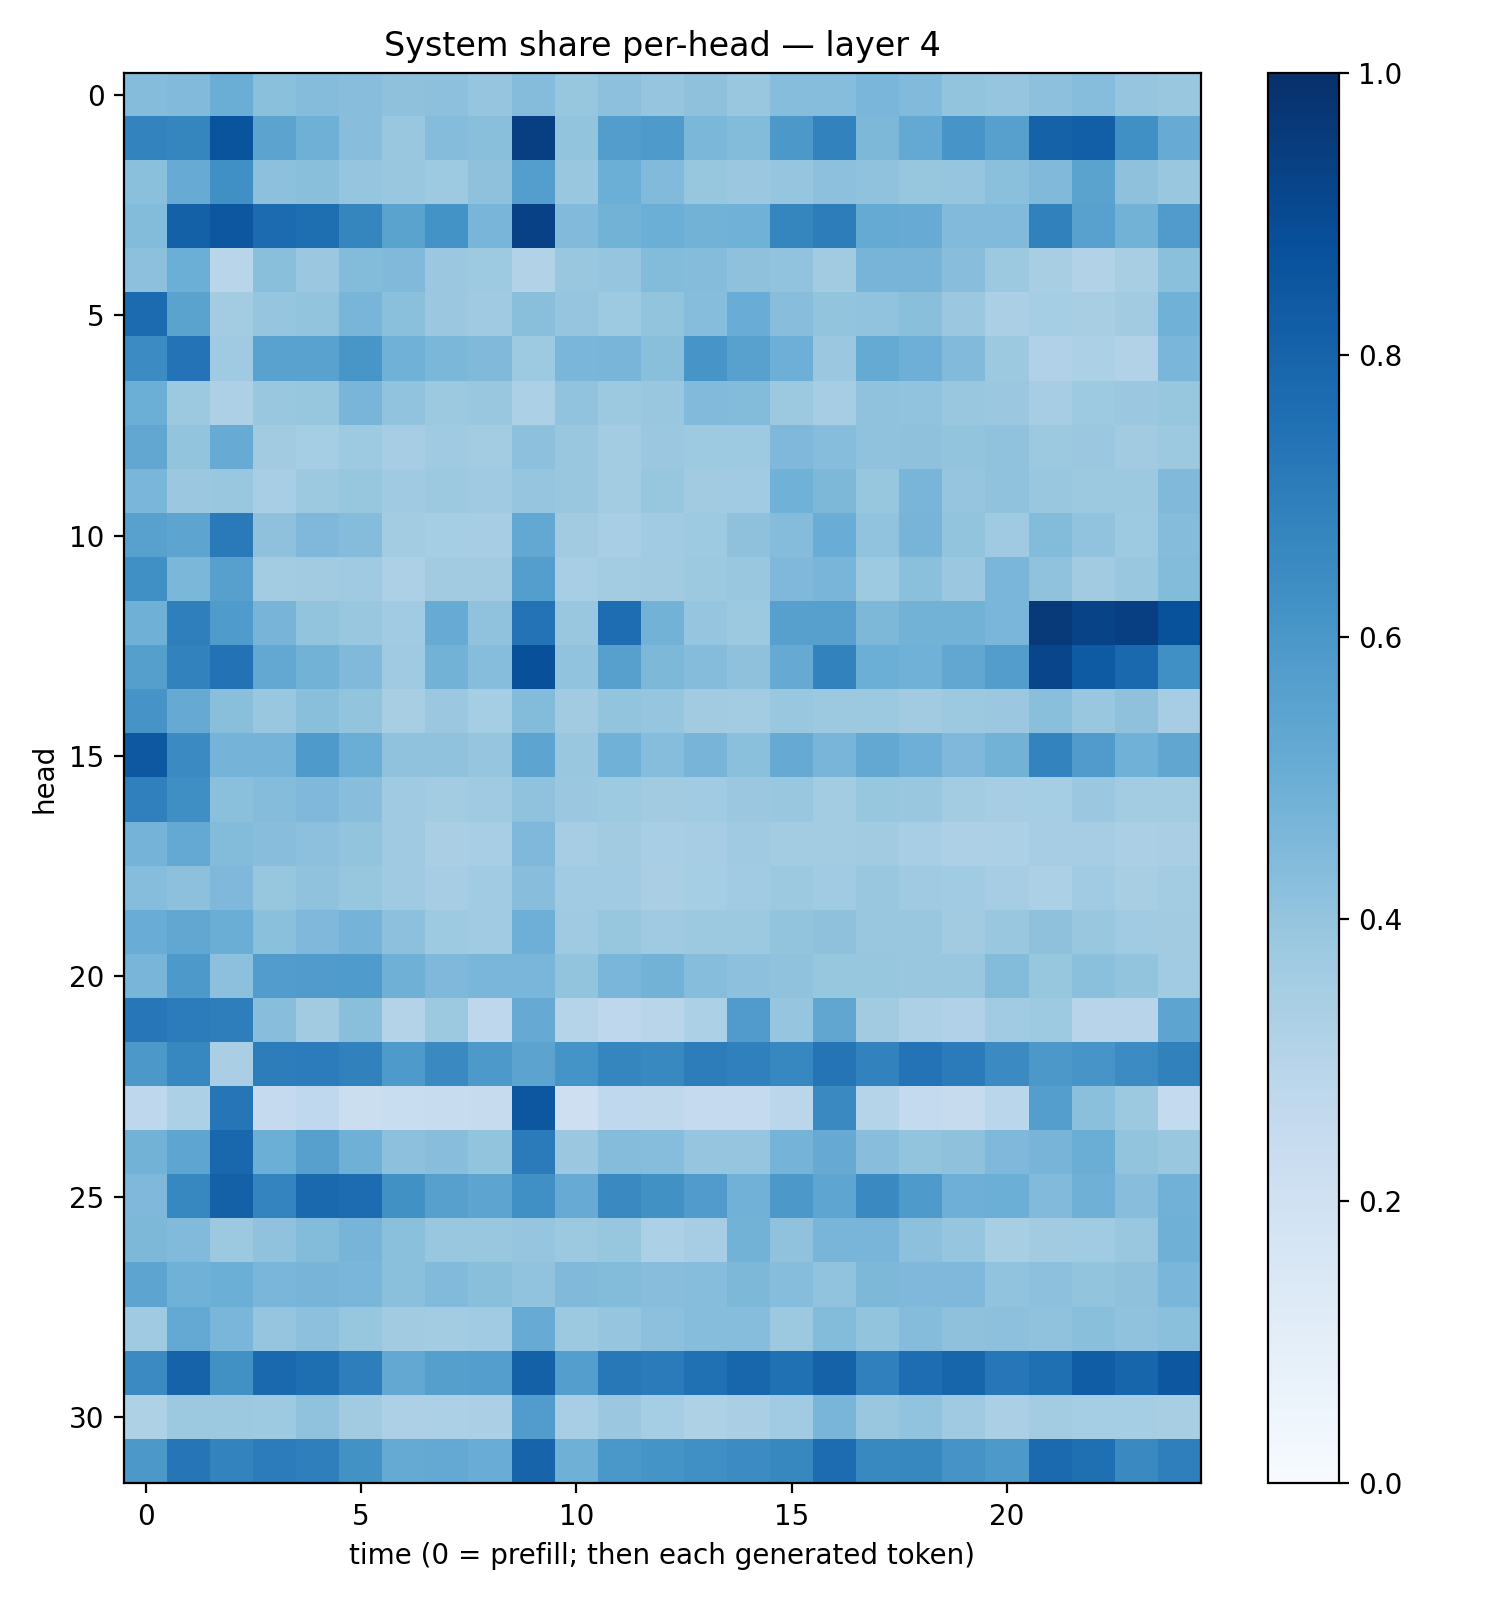

Data behind this chart, as committed beside it:
0.43658757, 0.44414672, 0.5024042, 0.42009774, 0.4367011, 0.4274104, 0.41076437, 0.41608527, 0.39749742, 0.43708906, 0.39175642, 0.41771176, 0.39760637, 0.41028538, 0.38477197, 0.4317971, 0.4329813, 0.4625721, 0.44465655, 0.4019587, 0.39471093, 0.41676974, 0.43204033, 0.39466384
0.676, 0.668, 0.8629, 0.546, 0.49, 0.428, 0.3899, 0.4374, 0.4239, 0.938, 0.4, 0.5708, 0.5883, 0.4591, 0.4392, 0.5943, 0.6828, 0.4544, 0.522, 0.6073, 0.5621, 0.8072, 0.8172, 0.6324
0.4189, 0.5079, 0.6305, 0.4149, 0.4223, 0.3979, 0.3861, 0.372, 0.4117, 0.5687, 0.3834, 0.4961, 0.4451, 0.392, 0.3795, 0.3947, 0.4174, 0.4083, 0.3941, 0.3982, 0.421, 0.4483, 0.5471, 0.4133
0.4412, 0.8104, 0.85, 0.7707, 0.7606, 0.6703, 0.5482, 0.6183, 0.4685, 0.9299, 0.4425, 0.4798, 0.4976, 0.4782, 0.4867, 0.6692, 0.7025, 0.5166, 0.5111, 0.4424, 0.4416, 0.6857, 0.555, 0.4775
0.4175, 0.4985, 0.2915, 0.4242, 0.381, 0.441, 0.4459, 0.3794, 0.3719, 0.3136, 0.3865, 0.3971, 0.438, 0.4373, 0.4126, 0.4026, 0.3615, 0.4723, 0.4716, 0.4273, 0.378, 0.3405, 0.3122, 0.3401
0.7725, 0.5475, 0.3583, 0.3958, 0.3989, 0.4659, 0.4218, 0.3813, 0.3695, 0.4235, 0.3961, 0.3716, 0.4, 0.4324, 0.5042, 0.4274, 0.4015, 0.4055, 0.4245, 0.3794, 0.3351, 0.3534, 0.3411, 0.3595
0.6478, 0.7396, 0.3677, 0.5521, 0.5525, 0.6017, 0.4862, 0.4573, 0.4478, 0.3712, 0.4637, 0.4665, 0.425, 0.6059, 0.5577, 0.4926, 0.3812, 0.5182, 0.4951, 0.445, 0.3757, 0.3168, 0.3285, 0.3104
0.4994, 0.3761, 0.3256, 0.3843, 0.3914, 0.4651, 0.4033, 0.3784, 0.3862, 0.3316, 0.4048, 0.3778, 0.3865, 0.4431, 0.4403, 0.3779, 0.3494, 0.4076, 0.4032, 0.3879, 0.3792, 0.3503, 0.3721, 0.3798
0.5278, 0.4002, 0.5096, 0.3617, 0.352, 0.3735, 0.3511, 0.3677, 0.3587, 0.4155, 0.3899, 0.3585, 0.3799, 0.3724, 0.3717, 0.4495, 0.4333, 0.4098, 0.4116, 0.3991, 0.409, 0.3776, 0.3818, 0.3596
0.4646, 0.3824, 0.3845, 0.3439, 0.3765, 0.3933, 0.368, 0.3784, 0.371, 0.3969, 0.3864, 0.3573, 0.3938, 0.3628, 0.3645, 0.4854, 0.4541, 0.394, 0.4668, 0.3955, 0.4086, 0.3886, 0.3765, 0.3788
0.5578, 0.5426, 0.7136, 0.4123, 0.4517, 0.4343, 0.3585, 0.3549, 0.3492, 0.5237, 0.3605, 0.3473, 0.3667, 0.3742, 0.4109, 0.4353, 0.5073, 0.405, 0.4691, 0.4011, 0.3709, 0.4384, 0.4046, 0.3727
0.6316, 0.4575, 0.5614, 0.3574, 0.3616, 0.3686, 0.3255, 0.3596, 0.3625, 0.5664, 0.3444, 0.3566, 0.363, 0.3766, 0.3903, 0.4529, 0.4683, 0.3747, 0.4195, 0.3789, 0.4637, 0.4076, 0.3607, 0.383
0.4891, 0.6935, 0.5845, 0.4716, 0.4007, 0.3891, 0.3639, 0.5114, 0.4067, 0.7416, 0.3904, 0.7624, 0.478, 0.3962, 0.3757, 0.5613, 0.561, 0.4545, 0.4784, 0.4781, 0.4638, 0.9628, 0.9238, 0.9388
0.5658, 0.6819, 0.745, 0.5236, 0.4794, 0.4456, 0.3708, 0.4769, 0.4306, 0.8771, 0.4061, 0.5624, 0.4539, 0.4368, 0.4119, 0.5126, 0.6817, 0.4978, 0.4845, 0.5289, 0.5707, 0.9173, 0.834, 0.7795
0.61, 0.5128, 0.4231, 0.3867, 0.4234, 0.3991, 0.3437, 0.3807, 0.3538, 0.4403, 0.3631, 0.4011, 0.3983, 0.3614, 0.3575, 0.384, 0.3785, 0.3781, 0.3595, 0.3751, 0.3825, 0.4253, 0.3894, 0.4108
0.8474, 0.6486, 0.4759, 0.473, 0.5869, 0.5004, 0.4077, 0.4085, 0.3947, 0.5426, 0.3836, 0.4878, 0.4319, 0.4707, 0.4215, 0.5155, 0.4671, 0.5253, 0.4954, 0.4498, 0.4797, 0.6762, 0.579, 0.4866
0.6881, 0.6355, 0.419, 0.4339, 0.4528, 0.429, 0.3683, 0.3586, 0.368, 0.4086, 0.3789, 0.3712, 0.3602, 0.3644, 0.3803, 0.3894, 0.3562, 0.3929, 0.3859, 0.3576, 0.3499, 0.3538, 0.3801, 0.357
0.4753, 0.5223, 0.439, 0.429, 0.4179, 0.3999, 0.368, 0.3372, 0.3459, 0.451, 0.3495, 0.362, 0.3458, 0.3479, 0.3689, 0.3585, 0.3585, 0.3626, 0.3443, 0.3262, 0.3311, 0.3505, 0.3484, 0.3329
0.4334, 0.4153, 0.4518, 0.3915, 0.4072, 0.3941, 0.3703, 0.3508, 0.3659, 0.4285, 0.3634, 0.3641, 0.3386, 0.3537, 0.3663, 0.3757, 0.3666, 0.3901, 0.3709, 0.3668, 0.3484, 0.3306, 0.3638, 0.3429
0.5074, 0.5301, 0.5025, 0.4205, 0.452, 0.4731, 0.4158, 0.3729, 0.3656, 0.4945, 0.3683, 0.3907, 0.3678, 0.3752, 0.3785, 0.3991, 0.4104, 0.3875, 0.3852, 0.3603, 0.3857, 0.4119, 0.3897, 0.3651
0.4671, 0.5936, 0.416, 0.5777, 0.5797, 0.585, 0.4919, 0.4515, 0.4621, 0.4635, 0.4007, 0.4645, 0.4783, 0.4323, 0.4173, 0.4093, 0.3936, 0.3916, 0.3895, 0.3834, 0.4386, 0.392, 0.4188, 0.4002
0.7235, 0.707, 0.696, 0.4273, 0.3617, 0.4238, 0.3085, 0.3775, 0.2741, 0.5117, 0.301, 0.2748, 0.2925, 0.3313, 0.5814, 0.3964, 0.5313, 0.3595, 0.3243, 0.3199, 0.3656, 0.3721, 0.2954, 0.2933
0.5943, 0.6655, 0.3376, 0.7026, 0.7062, 0.6854, 0.5873, 0.6535, 0.5928, 0.5467, 0.6137, 0.6696, 0.6596, 0.7017, 0.6889, 0.6642, 0.738, 0.682, 0.7398, 0.7086, 0.6522, 0.5945, 0.6059, 0.6465
0.2741, 0.3288, 0.7272, 0.2502, 0.2673, 0.2248, 0.2338, 0.2376, 0.2455, 0.8502, 0.2124, 0.2688, 0.2707, 0.2533, 0.2526, 0.2837, 0.6559, 0.3035, 0.2539, 0.2449, 0.2877, 0.5672, 0.4206, 0.3762
0.4801, 0.5358, 0.789, 0.4962, 0.5609, 0.4896, 0.4164, 0.4281, 0.3997, 0.7108, 0.3823, 0.4351, 0.4302, 0.3947, 0.3969, 0.4754, 0.5141, 0.4259, 0.3992, 0.4105, 0.4514, 0.4707, 0.5039, 0.4004
0.453, 0.6671, 0.8109, 0.6727, 0.7796, 0.768, 0.6255, 0.5596, 0.5399, 0.6326, 0.5098, 0.6531, 0.6254, 0.5786, 0.4815, 0.5975, 0.5384, 0.6529, 0.5862, 0.4954, 0.4993, 0.443, 0.4884, 0.4287
0.4545, 0.4418, 0.3784, 0.4095, 0.439, 0.4705, 0.4194, 0.3905, 0.3832, 0.3955, 0.3761, 0.3919, 0.3294, 0.3508, 0.4785, 0.4065, 0.4661, 0.4684, 0.4141, 0.397, 0.3427, 0.3595, 0.3655, 0.3867
0.5398, 0.4864, 0.4967, 0.4622, 0.4699, 0.4635, 0.4218, 0.4452, 0.4253, 0.4041, 0.4482, 0.44, 0.4292, 0.4311, 0.457, 0.4328, 0.404, 0.4552, 0.4504, 0.4525, 0.4037, 0.416, 0.4021, 0.4131
0.3676, 0.5209, 0.464, 0.397, 0.4173, 0.3935, 0.3602, 0.3585, 0.3636, 0.508, 0.3779, 0.3951, 0.4168, 0.4308, 0.4317, 0.3773, 0.4384, 0.4009, 0.4359, 0.411, 0.4147, 0.4082, 0.4221, 0.4099
0.6503, 0.8038, 0.6258, 0.7823, 0.7594, 0.698, 0.5271, 0.5629, 0.5702, 0.8098, 0.5665, 0.7214, 0.7091, 0.7514, 0.7908, 0.7534, 0.8063, 0.6882, 0.7654, 0.7965, 0.7242, 0.7563, 0.8249, 0.7957
0.3237, 0.3767, 0.3774, 0.3728, 0.4072, 0.3608, 0.3253, 0.3302, 0.3332, 0.5747, 0.3459, 0.3821, 0.3522, 0.323, 0.3365, 0.3645, 0.4658, 0.3835, 0.4058, 0.3698, 0.3344, 0.3582, 0.3546, 0.3548
0.5966, 0.7299, 0.6783, 0.707, 0.6941, 0.624, 0.5174, 0.5204, 0.5075, 0.7997, 0.4893, 0.598, 0.6142, 0.6327, 0.6465, 0.6639, 0.7695, 0.658, 0.6615, 0.6103, 0.5919, 0.7744, 0.7571, 0.655
